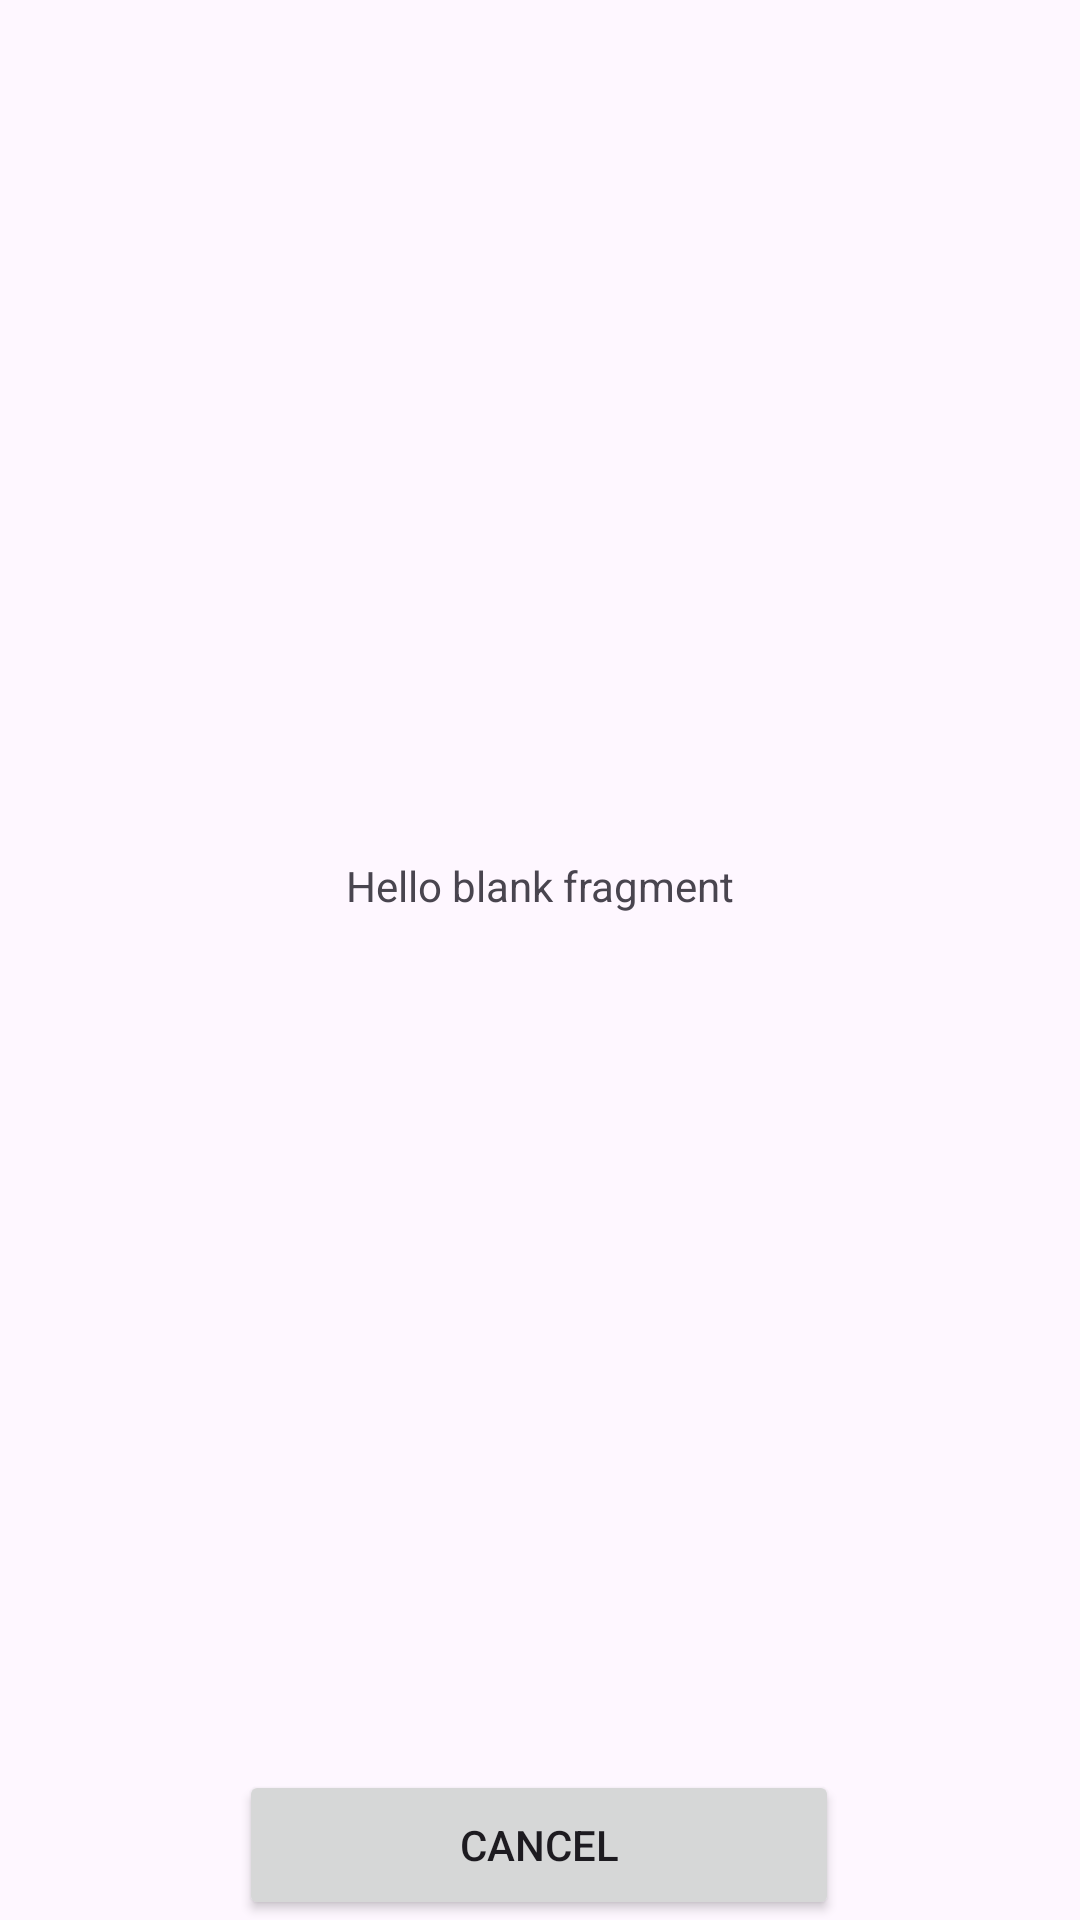

Produce the Android XML layout that renders to this screen, including the resource entries it uses.
<!-- AndroidManifest.xml: application theme Theme.Mood_diary -->
<!-- res/layout/fragment_diary_dialog.xml -->
<?xml version="1.0" encoding="utf-8"?>
<androidx.constraintlayout.widget.ConstraintLayout xmlns:android="http://schemas.android.com/apk/res/android"
    xmlns:app="http://schemas.android.com/apk/res-auto"
    xmlns:tools="http://schemas.android.com/tools"
    android:layout_width="match_parent"
    android:layout_height="match_parent"
    android:background="@android:color/transparent"
    tools:context=".ui.page.diary_dialog.DiaryDialogFragment">

    

    <TextView
        android:layout_width="wrap_content"
        android:layout_height="wrap_content"
        android:text="@string/hello_blank_fragment"
        app:layout_constraintBottom_toTopOf="@+id/buttonCancel"
        app:layout_constraintEnd_toEndOf="parent"
        app:layout_constraintStart_toStartOf="parent"
        app:layout_constraintTop_toTopOf="parent" />

    <Button
        android:id="@+id/buttonCancel"
        android:layout_width="200dp"
        android:layout_height="50dp"
        android:text="Cancel"
        app:layout_constraintBottom_toBottomOf="parent"
        app:layout_constraintEnd_toEndOf="parent"
        app:layout_constraintHorizontal_bias="0.497"
        app:layout_constraintStart_toStartOf="parent" />

</androidx.constraintlayout.widget.ConstraintLayout>
<!-- resources referenced by this layout -->
<resources>
  <string name="hello_blank_fragment">Hello blank fragment</string>
  <style name="Theme.Mood_diary" parent="Base.Theme.Mood_diary" />
  <style name="Base.Theme.Mood_diary" parent="Theme.Material3.DayNight.NoActionBar">
          
          
      </style>
</resources>
